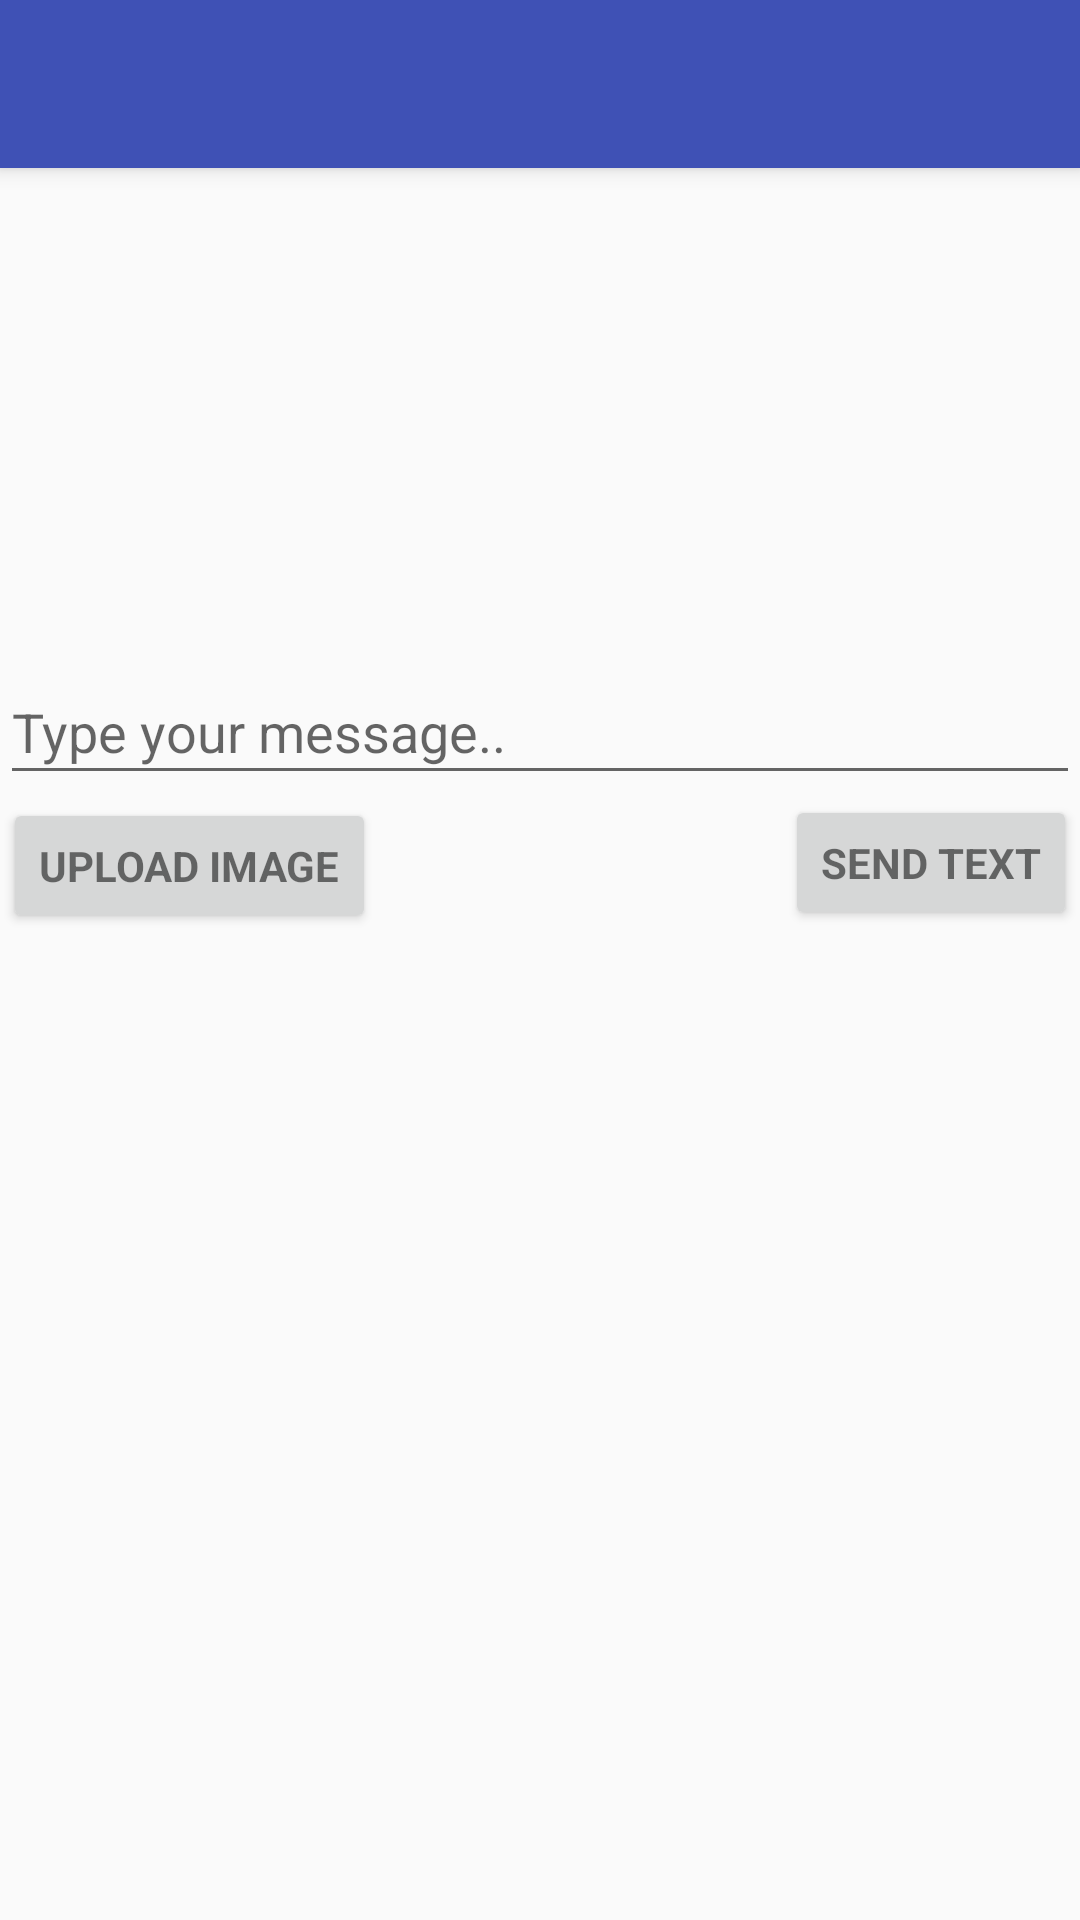

Write the Android layout XML for this screen, with the resource values it uses.
<!-- AndroidManifest.xml: application theme AppTheme -->
<!-- res/layout/activity_chat.xml -->
<android.support.design.widget.CoordinatorLayout
    xmlns:android="http://schemas.android.com/apk/res/android"
    xmlns:app="http://schemas.android.com/apk/res-auto"
    xmlns:tools="http://schemas.android.com/tools"
    android:layout_width="match_parent"
    android:layout_height="match_parent"
    android:fitsSystemWindows="true"
    android:id="@+id/layout_0"
    tools:context=".ChatActivity">

    <android.support.design.widget.AppBarLayout
        android:layout_height="wrap_content"
        android:layout_width="match_parent"
        android:theme="@style/AppTheme.AppBarOverlay">

        <android.support.v7.widget.Toolbar
            android:id="@+id/toolbar"
            android:layout_width="match_parent"
            android:layout_height="?attr/actionBarSize"
            android:background="?attr/colorPrimary"
            app:popupTheme="@style/AppTheme.PopupOverlay" />

    </android.support.design.widget.AppBarLayout>

    <LinearLayout
        android:layout_width="match_parent"
        android:layout_height="255dp"
        android:orientation="vertical"
        android:layout_marginTop="55dp"
        android:id="@+id/layout_1">

        <android.support.v7.widget.RecyclerView
            android:id="@+id/recycler_view"
            android:layout_width="match_parent"
            android:layout_height="155dp"
            android:scrollbars="vertical" />

        <LinearLayout
            android:layout_width="match_parent"
            android:layout_height="100dp"
            android:orientation="vertical"
            android:layout_gravity="bottom"
            android:gravity="bottom"
            android:id="@+id/layout_2">

            <EditText
                android:layout_width="match_parent"
                android:layout_height="45dp"
                android:inputType="textPersonName"
                android:text=""
                android:hint="@string/prompt_type_message"
                android:ems="10"
                android:id="@+id/message_text" />

            <LinearLayout
                android:layout_width="match_parent"
                android:layout_height="45dp"
                android:orientation="horizontal">

                <Button
                    android:id="@+id/upload_image_button"
                    style="?android:textAppearanceSmall"
                    android:layout_width="wrap_content"
                    android:layout_height="45dp"
                    android:layout_marginTop="1dp"
                    android:layout_marginLeft="1dp"
                    android:text="@string/action_upload_image"
                    android:textStyle="bold" />

                <View
                    android:layout_width="0dp"
                    android:layout_height="0dp"
                    android:layout_weight="1"
                    />

                <Button
                    android:id="@+id/send_text_button"
                    style="?android:textAppearanceSmall"
                    android:layout_width="wrap_content"
                    android:layout_height="45dp"
                    android:layout_marginTop="1dp"
                    android:layout_marginRight="1dp"
                    android:text="@string/action_send_text"
                    android:layout_gravity="right"
                    android:textStyle="bold" />

            </LinearLayout>
        </LinearLayout>

    </LinearLayout>
</android.support.design.widget.CoordinatorLayout>
<!-- resources referenced by this layout -->
<resources>
  <string name="action_send_text">Send Text</string>
  <string name="action_upload_image">Upload Image</string>
  <string name="prompt_type_message">Type your message..</string>
  <style name="AppTheme.AppBarOverlay" parent="ThemeOverlay.AppCompat.Dark.ActionBar" />
  <style name="AppTheme.PopupOverlay" parent="ThemeOverlay.AppCompat.Light" />
  <style name="AppTheme" parent="Theme.AppCompat.Light.DarkActionBar">
          
          <item name="colorPrimary">@color/colorPrimary</item>
          <item name="colorPrimaryDark">@color/colorPrimaryDark</item>
          <item name="colorAccent">@color/colorAccent</item>
  
          <item name="windowActionBar">false</item>
          <item name="windowNoTitle">true</item>
  
      </style>
  <color name="colorPrimary">#3F51B5</color>
  <color name="colorPrimaryDark">#303F9F</color>
  <color name="colorAccent">#FF4081</color>
</resources>
